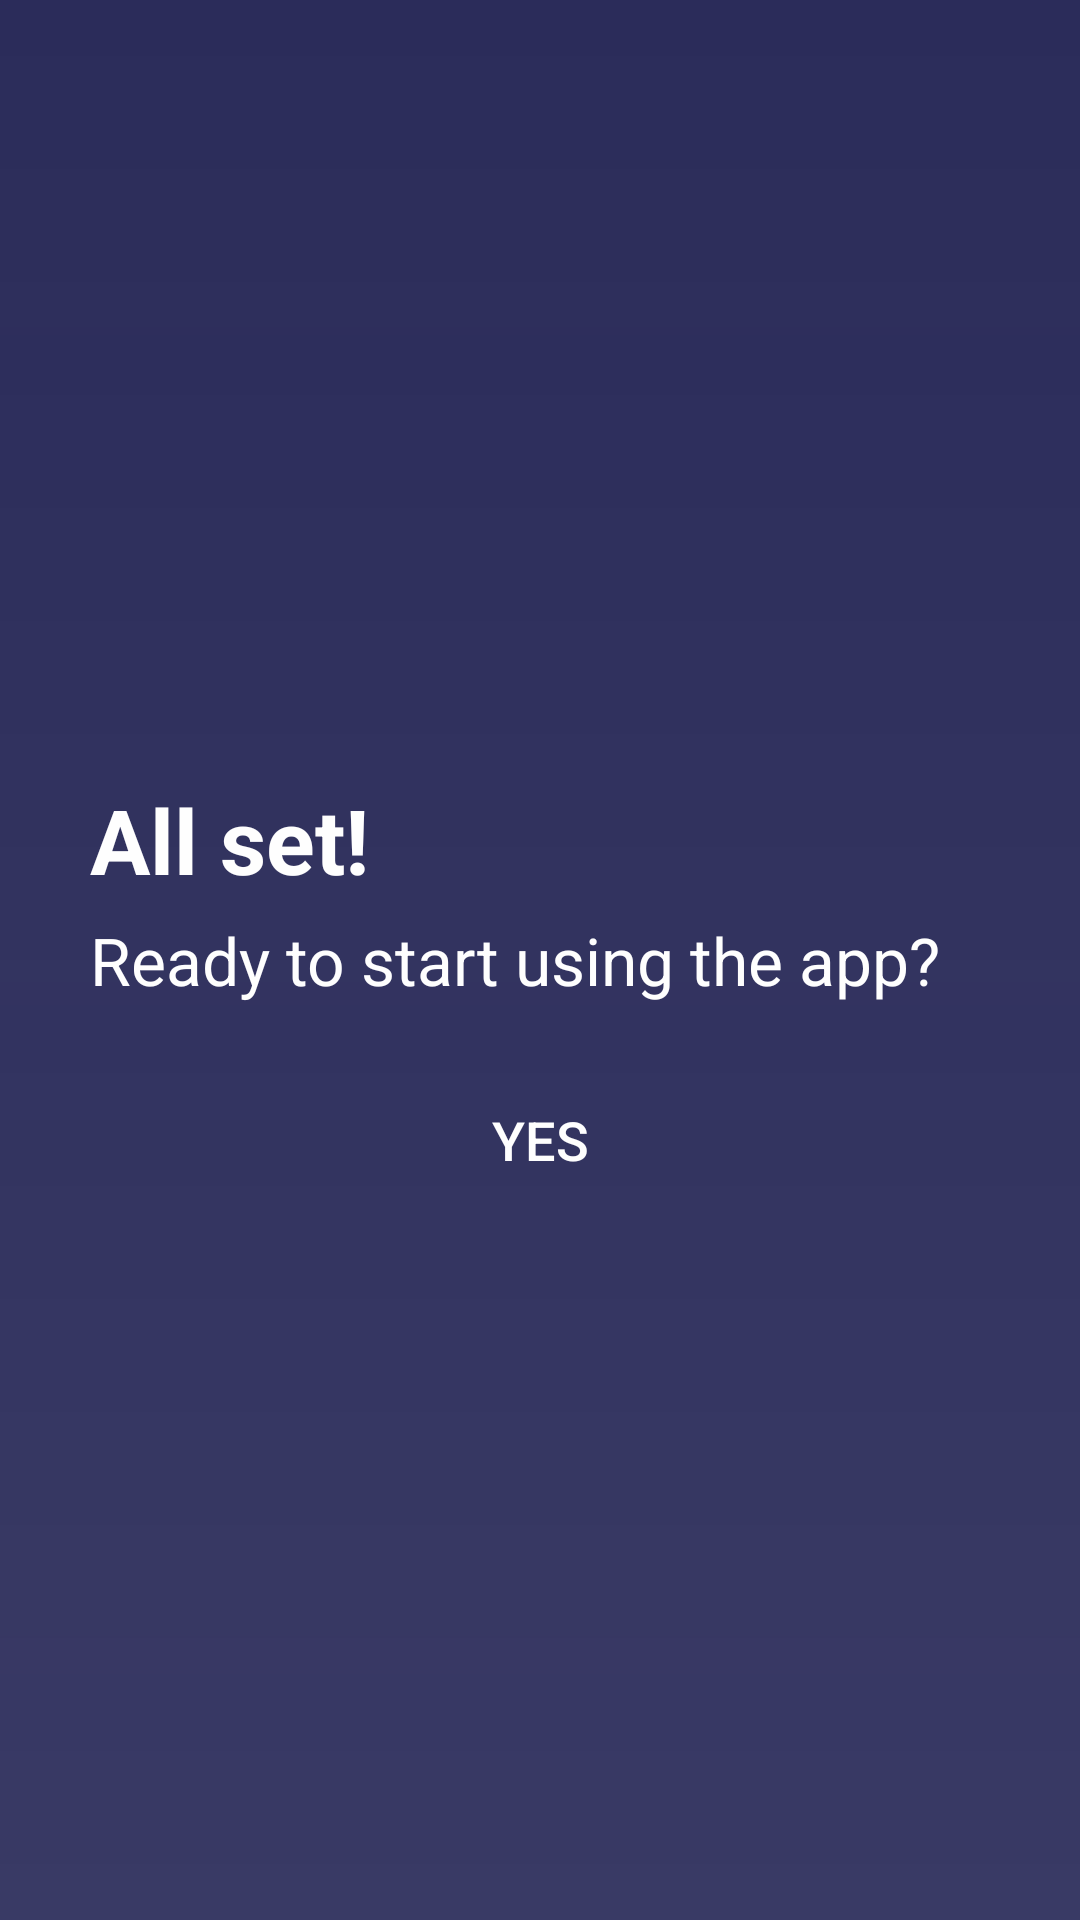

Reconstruct the res/layout file that produces this screen, plus the resources it refers to.
<!-- AndroidManifest.xml: application theme AppTheme.NoActionBar -->
<!-- res/layout/fragment_final.xml -->
<FrameLayout xmlns:android="http://schemas.android.com/apk/res/android"
    xmlns:tools="http://schemas.android.com/tools"
    android:layout_width="match_parent"
    android:layout_height="match_parent"
    android:background="@drawable/bg"
    tools:context="erolasan.moodplayer.quiz.FinalFragment">

    <TextView
        android:layout_width="300dp"
        android:layout_height="wrap_content"
        android:text="All set!"
        android:textColor="@color/colorPrimary"
        android:textSize="30sp"
        android:textStyle="bold"
        android:layout_gravity="center"
        android:layout_marginBottom="40dp"/>

    <TextView
        android:layout_width="300dp"
        android:layout_height="wrap_content"
        android:text="Ready to start using the app?"
        android:textColor="@color/colorPrimary"
        android:textSize="22sp"
        android:layout_gravity="center" />

    <Button
        android:id="@+id/ok"
        android:layout_width="wrap_content"
        android:layout_height="wrap_content"
        style="@style/Base.Widget.AppCompat.Button.Borderless"
        android:text="Yes"
        android:textColor="@color/colorPrimary"
        android:layout_gravity="center"
        android:textSize="18sp"
        android:layout_marginTop="60dp"/>

</FrameLayout>
<!-- resources referenced by this layout -->
<resources>
  <color name="colorPrimary">#fefefe</color>
  <!-- drawable bg (drawable) -->
  <?xml version="1.0" encoding="utf-8"?>
  <shape xmlns:android="http://schemas.android.com/apk/res/android"
      android:shape="rectangle">
      <gradient
          android:angle="90"
          android:startColor="#ee2B2C5A"
          android:endColor="@color/purple"
          android:type="linear" />
  </shape>
  <style name="AppTheme.NoActionBar">
          <item name="windowActionBar">false</item>
          <item name="windowNoTitle">true</item>
      </style>
  <color name="purple">#2B2C5A</color>
</resources>
